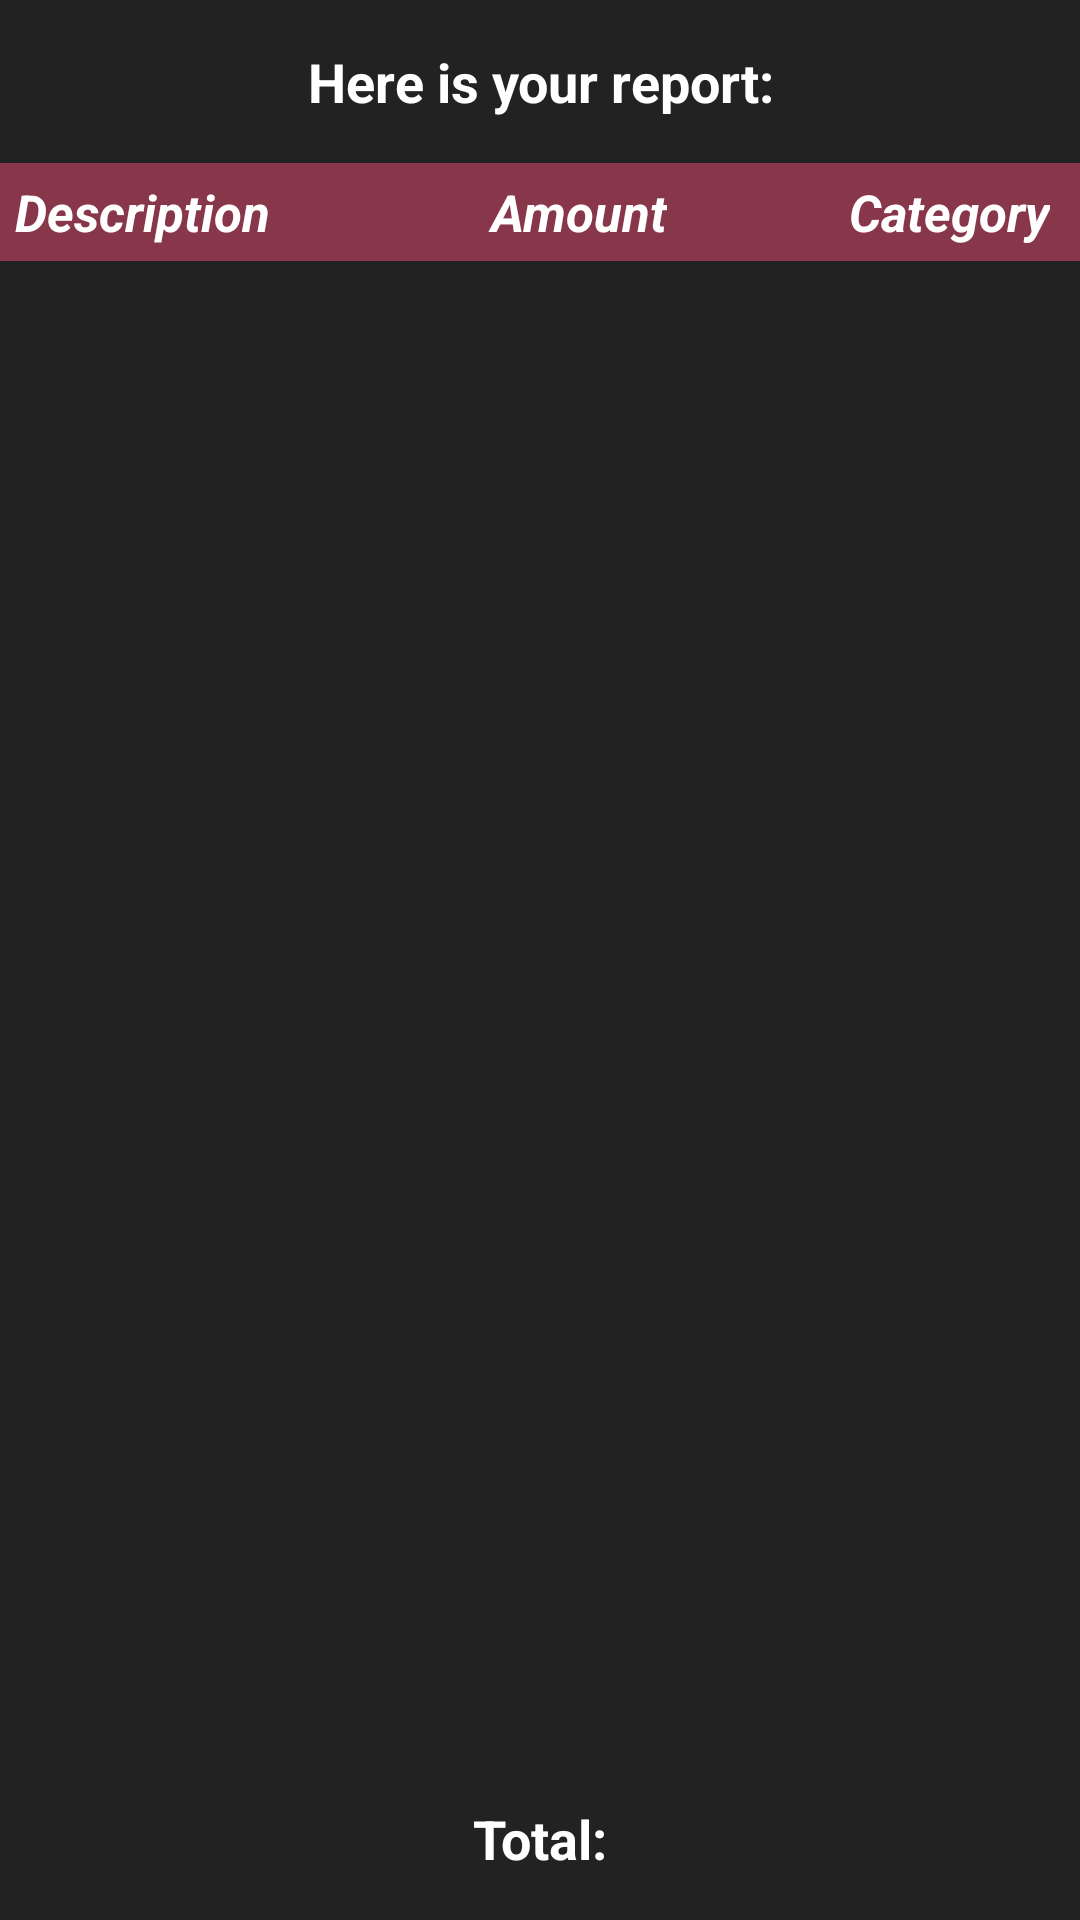

Write the Android layout XML for this screen, with the resource values it uses.
<!-- AndroidManifest.xml: application theme AppTheme -->
<!-- res/layout/activity_report_list_view.xml -->
<?xml version="1.0" encoding="utf-8"?>
<LinearLayout xmlns:android="http://schemas.android.com/apk/res/android"
    android:orientation="vertical"
    android:layout_width="match_parent"
    android:layout_height="match_parent"
    android:background="@color/background">

    <TextView
        style="@style/layout_vertical_text_view"
        android:layout_width="match_parent"
        android:layout_height="wrap_content"
        android:padding="15dp"
        android:id="@+id/report_result_text_view"
        android:text="@string/report_results_string"
        android:textAppearance="?android:attr/textAppearanceMedium"
        android:gravity="center"
        android:textStyle="bold"/>

    <LinearLayout
        android:layout_width="match_parent"
        android:layout_height="wrap_content"
        android:padding="5dp"
        android:background="@color/pink">

        <TextView
            style="@style/layout_horizontal_text_view"
            android:gravity="start"
            android:textStyle="bold|italic"
            android:layout_weight="4"
            android:text="@string/description_label"
            android:textSize="17sp"/>
        <TextView
            style="@style/layout_horizontal_text_view"
            android:layout_weight="3"
            android:gravity="end"
            android:text="@string/amount_label"
            android:paddingEnd="5dp"
            android:paddingStart="0dp"
            android:textSize="17sp"
            android:textStyle="bold|italic"/>
        <TextView
            style="@style/layout_horizontal_text_view"
            android:layout_weight="4"
            android:gravity="end"
            android:text="@string/category_label"
            android:paddingEnd="5dp"
            android:paddingStart="0dp"
            android:textStyle="bold|italic"
            android:textSize="17sp"/>
    </LinearLayout>


    <ListView
        android:id="@+id/records_list_view"
        android:layout_width="match_parent"
        android:layout_height="0dp"
        android:layout_weight="1"/>

    <TextView
        style="@style/layout_vertical_text_view"
        android:layout_width="match_parent"
        android:layout_height="wrap_content"
        android:padding="15dp"
        android:id="@+id/report_total_text_view"
        android:text="@string/report_total_string"
        android:textAppearance="?android:attr/textAppearanceMedium"
        android:gravity="center"
        android:layout_gravity="bottom"
        android:textStyle="bold"/>

</LinearLayout>
<!-- resources referenced by this layout -->
<resources>
  <color name="background">#222222</color>
  <color name="pink">#883649</color>
  <string name="amount_label">Amount</string>
  <string name="category_label">Category</string>
  <string name="description_label">Description</string>
  <string name="report_results_string">Here is your report:</string>
  <string name="report_total_string">Total: </string>
  <style name="layout_horizontal_text_view" parent="layout_horizontal">
          <item name="android:gravity">center</item>
          <item name="android:textColor">@color/white</item>
      </style>
  <style name="layout_vertical_text_view" parent="layout_vertical">
          <item name="android:gravity">center</item>
          <item name="android:textColor">@color/white</item>
      </style>
  <style name="AppTheme" parent="android:Theme.Holo.Light.DarkActionBar">
          <item name="android:windowDrawsSystemBarBackgrounds">true</item>
          <item name="android:windowBackground">@color/background</item>
      </style>
  <style name="layout_horizontal" parent="layout_full_horizontal">
          <item name="android:layout_width">0px</item>
      </style>
  <color name="white">#ffffff</color>
  <style name="layout_vertical" parent="layout_full">
          <item name="android:layout_height">0px</item>
      </style>
  <style name="layout_full_horizontal">
          <item name="android:layout_width">fill_parent</item>
          <item name="android:layout_height">fill_parent</item>
  
      </style>
  <style name="layout_full">
          <item name="android:layout_width">fill_parent</item>
          <item name="android:layout_height">fill_parent</item>
          <item name="android:background">@color/background</item>
      </style>
</resources>
